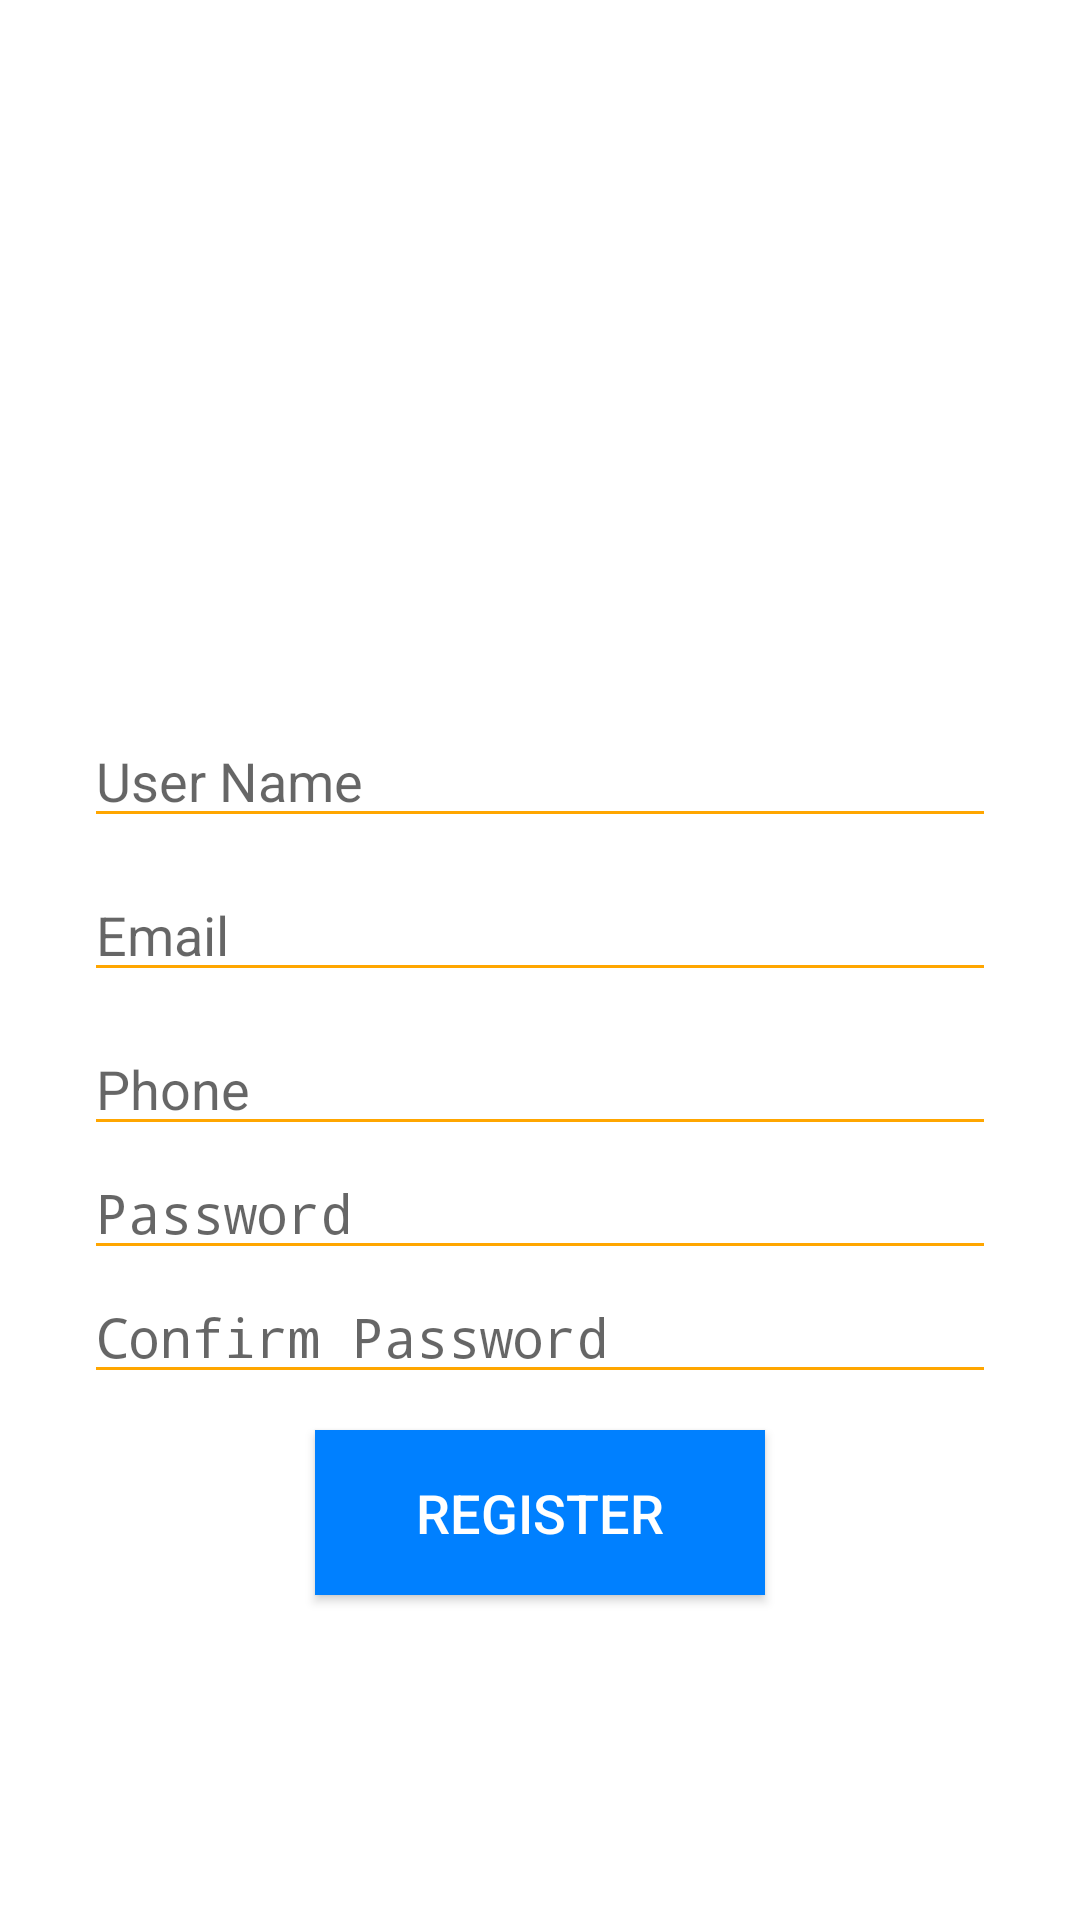

This screen was rendered from an Android layout file. Write that file and the resources it references.
<!-- AndroidManifest.xml: activity theme Login -->
<!-- res/layout/activity_register.xml -->
<?xml version="1.0" encoding="utf-8"?>
<RelativeLayout xmlns:android="http://schemas.android.com/apk/res/android"
    android:layout_width="match_parent"
    android:layout_height="match_parent"
    android:textDirection="ltr"
    android:background="#fff"
    >
    <ScrollView
        android:id="@+id/scrollview"
        android:layout_width="match_parent"
        android:layout_height="wrap_content"
        android:layout_marginTop="48dp">

        <LinearLayout
            android:layout_width="match_parent"
            android:layout_height="match_parent"
            android:layout_marginEnd="20dp"
            android:layout_marginStart="20dp"
            android:orientation="vertical">

            <ImageView
                android:id="@+id/formLogoIV"
                android:layout_width="match_parent"
                android:layout_height="180dp"
                android:scaleType="fitCenter"
                android:src="@drawable/applogo" />


            <EditText
                android:id="@+id/UsernameET"
                android:layout_width="match_parent"
                android:layout_height="wrap_content"
                android:layout_marginBottom="0dp"
                android:layout_marginEnd="8dp"
                android:layout_marginStart="8dp"
                android:layout_marginTop="10dp"
                android:backgroundTint="@color/colorPrimary"
                android:hint="User Name"
                android:inputType="text"
                android:textColor="@color/colorAccent" />

            <EditText
                android:id="@+id/emailET"
                android:layout_width="match_parent"
                android:layout_height="wrap_content"
                android:layout_marginEnd="8dp"
                android:layout_marginStart="8dp"
                android:layout_marginTop="10dp"
                android:backgroundTint="@color/colorPrimary"
                android:hint="Email"
                android:inputType="textEmailAddress"
                android:textColor="@color/colorAccent" />

            <EditText
                android:id="@+id/phoneET"
                android:layout_width="match_parent"
                android:layout_height="wrap_content"
                android:layout_marginEnd="8dp"
                android:layout_marginStart="8dp"
                android:layout_marginTop="10dp"
                android:backgroundTint="@color/colorPrimary"
                android:hint="Phone"
                android:inputType="phone"
                android:textColor="@color/colorAccent" />


            <EditText
                android:id="@+id/PasswordET"
                android:layout_width="match_parent"
                android:layout_height="wrap_content"
                android:layout_marginEnd="8dp"
                android:layout_marginStart="8dp"
                android:backgroundTint="@color/colorPrimary"
                android:hint="Password"
                android:inputType="textPassword"
                android:textColor="@color/colorAccent" />

            <EditText
                android:id="@+id/CpasswordET"
                android:layout_width="match_parent"
                android:layout_height="wrap_content"
                android:layout_marginEnd="8dp"
                android:layout_marginStart="8dp"
                android:backgroundTint="@color/colorPrimary"
                android:hint="Confirm Password"
                android:inputType="textPassword"
                android:textColor="@color/colorAccent" />

            <Button
                android:layout_marginTop="12dp"
                android:id="@+id/registerB"
                style="@style/ButtonStyle"
                android:layout_marginBottom="10dp"
                android:background="@color/colorAccent"
                android:text="Register" />

        </LinearLayout>

    </ScrollView>

</RelativeLayout>
<!-- resources referenced by this layout -->
<resources>
  <color name="colorAccent">#0080ff</color>
  <color name="colorPrimary">#ffa600</color>
  <style name="ButtonStyle">
          <item name="android:layout_width">150dp</item>
          <item name="android:layout_height">55dp</item>
          <item name="android:padding">15dp</item>
          <item name="android:layout_gravity">center</item>
          <item name="android:background">@drawable/preesbutton</item>
          <item name="android:textColor">#fff</item>
          <item name="android:textSize">18sp</item>
  
      </style>
  <style name="Login" parent="AppTheme">
          <item name="windowActionBar">false</item>
          <item name="windowNoTitle">true</item>
          <item name="android:windowFullscreen">false</item>
      </style>
  <style name="AppTheme" parent="Theme.AppCompat.Light.NoActionBar">
          
          <item name="colorPrimary">@color/colorPrimary</item>
          <item name="colorPrimaryDark">@color/colorPrimaryDark</item>
          <item name="colorAccent">@color/colorAccent</item>
      </style>
  <color name="colorPrimaryDark">#ff9100</color>
</resources>
